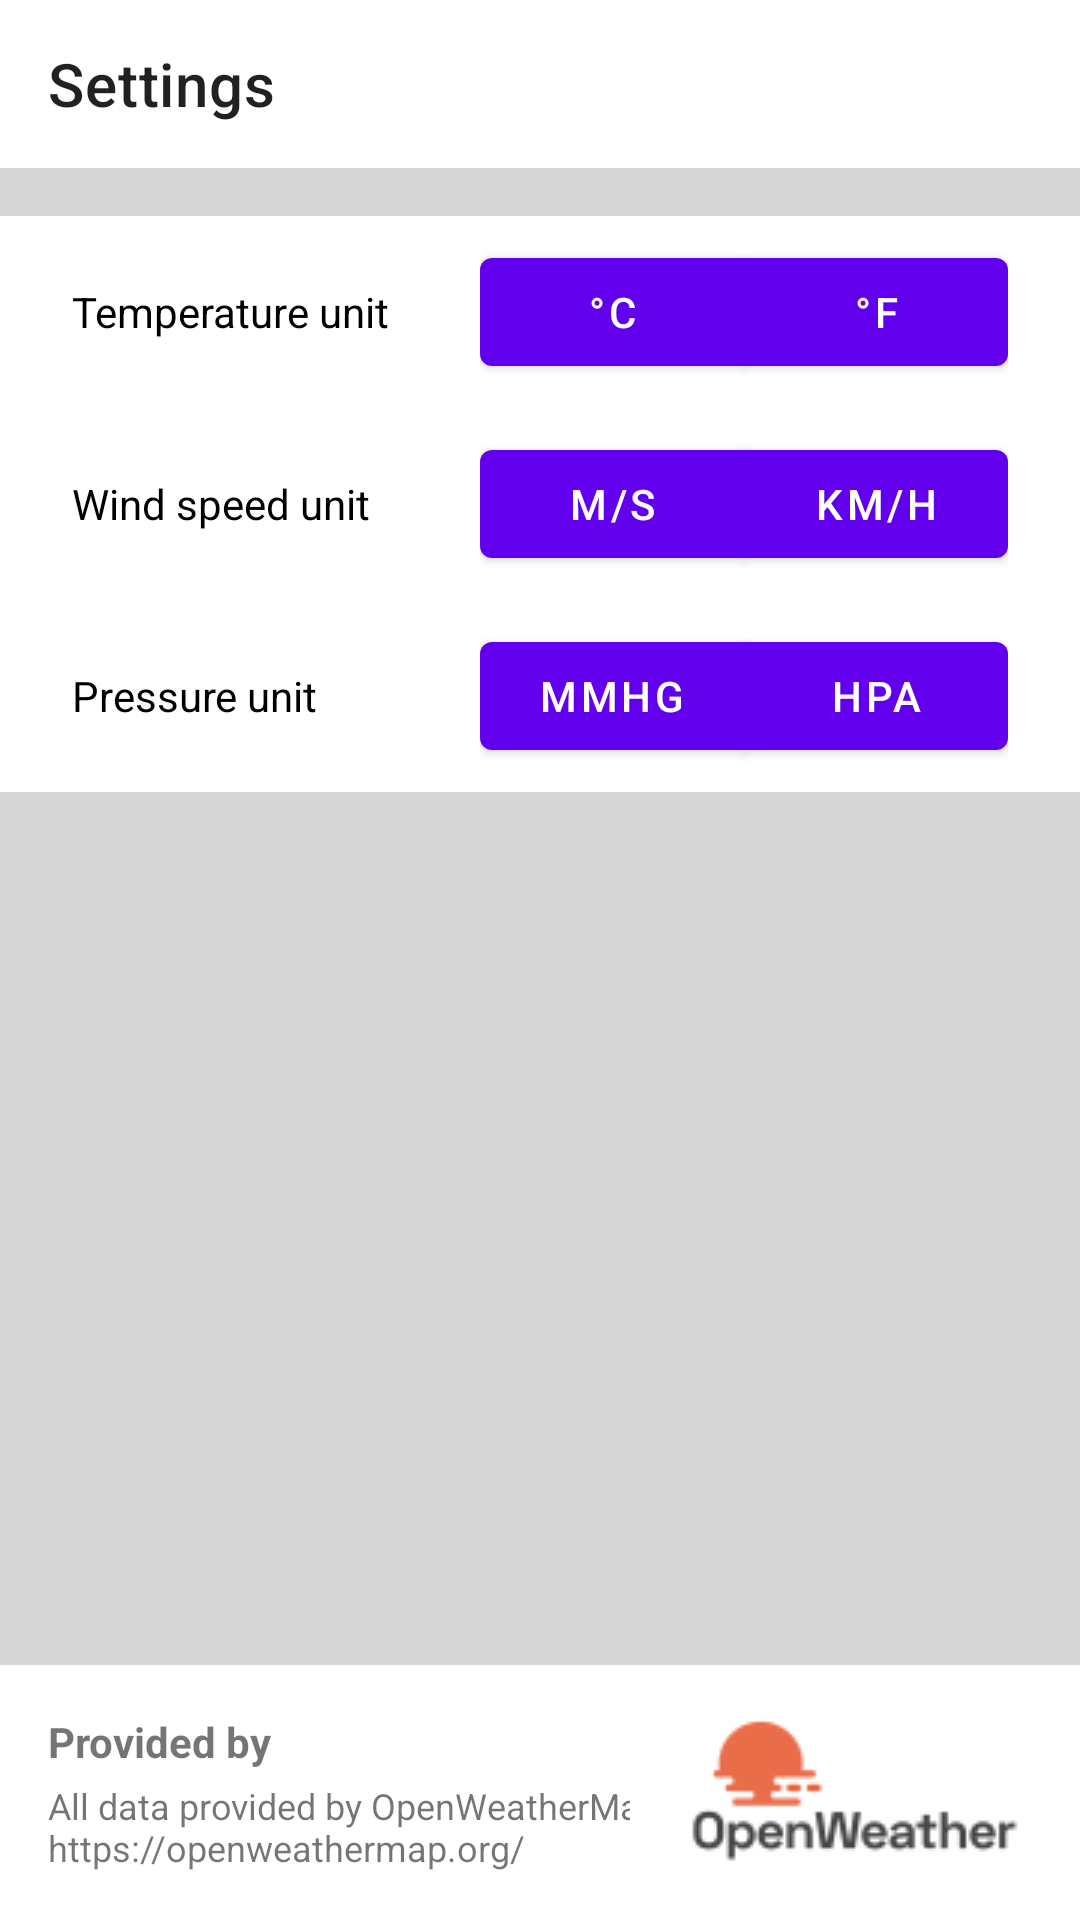

Layout XML and referenced resources for this Android screen:
<!-- AndroidManifest.xml: application theme Theme.Weather -->
<!-- res/layout/activity_settings.xml -->
<?xml version="1.0" encoding="utf-8"?>
<androidx.constraintlayout.widget.ConstraintLayout xmlns:android="http://schemas.android.com/apk/res/android"
    xmlns:app="http://schemas.android.com/apk/res-auto"
    xmlns:tools="http://schemas.android.com/tools"
    android:layout_width="match_parent"
    android:layout_height="match_parent"
    tools:context=".SettingsActivity"
    android:background="@color/settings_bg_color">

    <com.google.android.material.appbar.AppBarLayout
        android:id="@+id/settings_appbar"
        android:layout_width="match_parent"
        android:layout_height="wrap_content"
        app:layout_constraintTop_toTopOf="parent">

        <com.google.android.material.appbar.MaterialToolbar
            android:id="@+id/settings_toolbar"
            style="@style/ThemeOverlay.MaterialComponents.Toolbar.Primary"
            android:layout_width="match_parent"
            android:layout_height="?actionBarSize"
            android:background="@color/white"
            app:title="Settings"
            app:navigationIcon="@drawable/ic_arrow_back"
            app:navigationIconTint="@color/black"/>

    </com.google.android.material.appbar.AppBarLayout>

    <androidx.constraintlayout.widget.Guideline
        android:id="@+id/guideline"
        android:layout_width="wrap_content"
        android:layout_height="wrap_content"
        android:orientation="vertical"
        app:layout_constraintGuide_percent="0.5"/>

    <FrameLayout
        android:id="@+id/settings_temp_frame"
        android:layout_width="match_parent"
        android:layout_height="wrap_content"
        app:layout_constraintTop_toBottomOf="@id/settings_appbar"
        android:layout_marginTop="16dp"
        android:padding="8dp"
        android:orientation="horizontal"
        android:background="@color/white">

        <com.google.android.material.textview.MaterialTextView
            android:layout_width="match_parent"
            android:layout_height="wrap_content"
            android:layout_marginStart="16dp"
            android:layout_gravity="center_vertical"
            android:textColor="@color/black"
            android:text="@string/temperature_unit"/>

        <com.google.android.material.button.MaterialButtonToggleGroup
            android:id="@+id/temp_group"
            android:layout_width="wrap_content"
            android:layout_height="wrap_content"
            android:layout_marginStart="16dp"
            android:layout_marginEnd="16dp"
            android:layout_gravity="end"
            app:singleSelection="true"
            app:selectionRequired="true">

            <com.google.android.material.button.MaterialButton
                android:id="@+id/temp_unit_c"
                style="@style/OutlineButton"
                android:layout_width="match_parent"
                android:layout_height="match_parent"
                android:tag="c"
                android:text="@string/temp_c"/>

            <com.google.android.material.button.MaterialButton
                android:id="@+id/temp_unit_f"
                style="@style/OutlineButton"
                app:strokeColor="@color/settings_button_selector"
                android:layout_width="match_parent"
                android:layout_height="match_parent"
                android:tag="f"
                android:text="@string/temp_f"/>

        </com.google.android.material.button.MaterialButtonToggleGroup>

    </FrameLayout>

    <FrameLayout
        android:id="@+id/settings_wind_speed_frame"
        android:layout_width="match_parent"
        android:layout_height="wrap_content"
        app:layout_constraintTop_toBottomOf="@id/settings_temp_frame"
        android:padding="8dp"
        android:orientation="horizontal"
        android:background="@color/white">

        <com.google.android.material.textview.MaterialTextView
            android:layout_width="match_parent"
            android:layout_height="wrap_content"
            android:layout_marginStart="16dp"
            android:layout_gravity="center_vertical"
            android:textColor="@color/black"
            android:text="@string/wind_speed_unit"/>

        <com.google.android.material.button.MaterialButtonToggleGroup
            android:id="@+id/wind_speed_group"
            android:layout_width="wrap_content"
            android:layout_height="wrap_content"
            android:layout_marginStart="16dp"
            android:layout_marginEnd="16dp"
            android:layout_gravity="end"
            app:singleSelection="true"
            app:selectionRequired="true">

            <com.google.android.material.button.MaterialButton
                android:id="@+id/wind_speed_unit_ms"
                style="@style/OutlineButton"
                android:layout_width="match_parent"
                android:layout_height="match_parent"
                android:tag="ms"
                android:text="@string/ms"/>

            <com.google.android.material.button.MaterialButton
                android:id="@+id/wind_speed_unit_kmh"
                style="@style/OutlineButton"
                android:layout_width="match_parent"
                android:layout_height="match_parent"
                android:tag="kmh"
                android:text="@string/kmh"/>

        </com.google.android.material.button.MaterialButtonToggleGroup>

    </FrameLayout>

    <FrameLayout
        android:id="@+id/settings_pressure_frame"
        android:layout_width="match_parent"
        android:layout_height="wrap_content"
        app:layout_constraintTop_toBottomOf="@id/settings_wind_speed_frame"
        android:padding="8dp"
        android:orientation="horizontal"
        android:background="@color/white">

        <com.google.android.material.textview.MaterialTextView
            android:layout_width="match_parent"
            android:layout_height="wrap_content"
            android:layout_marginStart="16dp"
            android:layout_gravity="center_vertical"
            android:textColor="@color/black"
            android:text="@string/pressure_unit"/>

        <com.google.android.material.button.MaterialButtonToggleGroup
            android:id="@+id/pres_group"
            android:layout_width="wrap_content"
            android:layout_height="wrap_content"
            android:layout_marginStart="16dp"
            android:layout_marginEnd="16dp"
            android:layout_gravity="end"
            app:singleSelection="true"
            app:selectionRequired="true">

            <com.google.android.material.button.MaterialButton
                android:id="@+id/pres_unit_mmHg"
                style="@style/OutlineButton"
                android:layout_width="match_parent"
                android:layout_height="match_parent"
                android:tag="mmhg"
                android:text="@string/mmhg"/>

            <com.google.android.material.button.MaterialButton
                android:id="@+id/pres_unit_hpa"
                style="@style/OutlineButton"
                android:layout_width="match_parent"
                android:layout_height="match_parent"
                android:tag="hpa"
                android:text="@string/hpa"/>

        </com.google.android.material.button.MaterialButtonToggleGroup>

    </FrameLayout>

    <FrameLayout
        android:id="@+id/info"
        android:layout_width="match_parent"
        android:layout_height="wrap_content"
        app:layout_constraintBottom_toBottomOf="parent"
        android:background="@color/white">

        <com.google.android.material.textview.MaterialTextView
            android:layout_width="wrap_content"
            android:layout_height="wrap_content"
            android:layout_marginStart="16dp"
            android:layout_marginTop="16dp"
            android:text="@string/provided_by"
            android:textStyle="bold"
            android:layout_gravity=""/>

        <com.google.android.material.textview.MaterialTextView
            android:layout_width="wrap_content"
            android:layout_height="wrap_content"
            android:layout_gravity="bottom"
            android:layout_marginStart="16dp"
            android:layout_marginEnd="16dp"
            android:layout_marginBottom="16dp"
            android:textSize="12sp"
            android:text="@string/provider_description"/>

        <ImageView
            android:layout_width="wrap_content"
            android:layout_height="wrap_content"
            android:layout_gravity="end"
            android:src="@mipmap/owm_logo1x"/>

    </FrameLayout>
        

</androidx.constraintlayout.widget.ConstraintLayout>
<!-- resources referenced by this layout -->
<resources>
  <color name="black">#FF000000</color>
  <color name="settings_bg_color">#94B8B8B8</color>
  <color name="white">#FFFFFFFF</color>
  <!-- mipmap owm_logo1x: png bitmap (mipmap-mdpi, 4040 bytes) -->
  <string name="hpa">hPa</string>
  <string name="kmh">km/h</string>
  <string name="mmhg">mmHg</string>
  <string name="ms">m/s</string>
  <string name="pressure_unit">Pressure unit</string>
  <string name="provided_by">Provided by</string>
  <string name="provider_description">All data provided by OpenWeatherMap. Link: https://openweathermap.org/</string>
  <string name="temp_c" translatable="false">°C</string>
  <string name="temp_f" translatable="false">°F</string>
  <string name="temperature_unit">Temperature unit</string>
  <string name="wind_speed_unit">Wind speed unit</string>
  <style name="Theme.Weather" parent="Theme.MaterialComponents.DayNight.NoActionBar">
          
          <item name="colorPrimary">@color/purple_500</item>
          <item name="colorPrimaryVariant">@color/purple_700</item>
          <item name="colorOnPrimary">@color/white</item>
          
          <item name="colorSecondary">@color/teal_200</item>
          <item name="colorSecondaryVariant">@color/teal_700</item>
          <item name="colorOnSecondary">@color/black</item>
          
          <item name="android:statusBarColor" tools:targetApi="l">@android:color/transparent</item>
          <item name="android:windowLightStatusBar" tools:targetApi="m">true</item>
          
      </style>
  <color name="purple_500">#FF6200EE</color>
  <color name="purple_700">#FF3700B3</color>
  <color name="teal_200">#FF03DAC5</color>
  <color name="teal_700">#FF018786</color>
</resources>
